pico-8 play session: hold → + tap 🅾

[t = 2 s] hold → ~2s, tap 🅾 ~4×
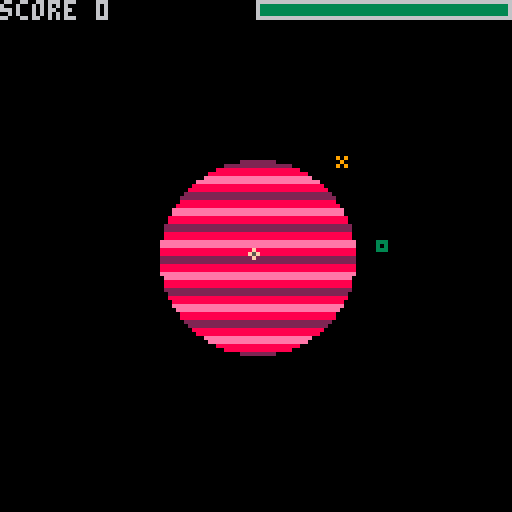

pico-8 cartridge
version 8
__lua__
-- planetary defense remake
-- by adamj [work in progress]

-- mouse add-on @morningtoast 10/27/16

id_plyr=16
id_shot=17
id_rchg=18
id_tgt=32
id_msl=33
id_shot=17

planet_radius=24
base_orbit=32
max_missiles=8

////////////////////////////////
// draw

function center(str,y,color)
	print(str,64-(2*#str),y,color)
end

function draw_planet_init()
	cls()
	circfill(64,64,planet_radius,2)
	colors={2,8,14,8}
	for x=0,127,1 do
		for y=0,127 do
			if pget(x,y)>0 then
				pset(x,y,colors[(flr(y/2))%4+1])
			end
		end
	end
-- 0x6000: screen
-- 0x2000: map
	memcpy(0x1000,0x6000,8192)
end

function draw_player()
	spr(id_plyr,player.x-1,player.y-1)
	spr(id_tgt,tgt.x-1,tgt.y-1)
end

function draw_base()
	spr(id_rchg,base.x-1,base.y-1)
end

function draw_dock()
	if dock.engaged then
		line(player.x,player.y,base.x,base.y,4)
	end
end

function draw_msls()
	for s in all(msls) do
		if s.exploded==0 then
			spr(id_msl,s.x-3,s.y-3)
		else
			circfill(s.x,s.y,s.exploded,6)
		end
	end
end

function draw_shots()
	for s in all(shts) do
		if s.exploded>0 then
			circ(s.x,s.y,s.exploded,6)
		else
			spr(id_shot,s.x-1,s.y-1)
		end
	end
end

function draw_texts()
	print("score "..score, 0, 0, 6)
	if game_state==2 then
		center("game over", 46, 7)
		center("press x to start",106,6);
	end
	rect(64,0,127,4,6)
	d=61*player.energy/100
	if (d>=1) then
		rectfill(65,1,65+d,3,3)
	end
end

function draw_title()
	center("planetary defense for pico-8",16,7)
	center("by @adam_sporka",24,6)
	center("based on 1984 original by",100,3)
	center("charles bachand and tom hudson",108,3);
	center("press x to start",116,6);
end

////////////////////////////////
// spawn

function distance(x1,y1,x2,y2)
	dx,dy=x1-x2,y1-y2
	d=sqrt(dx*dx+dy*dy)
	return d
end

function distance_obj(o1,o2)
	return distance(o1.x,o1.y,o2.x,o2.y)
end

function setup_movement(obj,x,y,tx,ty,spd)
	obj.x=x
	obj.y=y
	obj.vx=tx-x
	obj.vy=ty-y
	r=sqrt(obj.vx*obj.vx+obj.vy*obj.vy)
	if r==0 then
		obj.vx,obj.vy=0,0
	else
		obj.vx/=(r/spd)
		obj.vy/=(r/spd)
	end
end

function fire_shot()
	if (player.energy<=0) return;
	shot={}
	shot.exploded=0
	setup_movement(shot,player.x,player.y,tgt.x,tgt.y,1)
	shot.x+=shot.vx*2
	shot.y+=shot.vy*2
	player.energy-=1
	add(shts,shot)
	sfx(4,-1)
end

function fire_msl()
	msl={}
	msl.exploded=0
	p1=flr(rnd(2))%2
	p2=flr(rnd(2))%2
	p3=rnd(128)
	if p1==0 then
		x,y=p3,p2*127
	else
		x,y=p2*127,p3
	end
	setup_movement(msl,x,y,64,64,0.05)
	add(msls,msl)
end

////////////////////////////////
// update

function chk_explsn_near_ctr(x,y)
	if (abs(64-x)<6 and abs(64-y)<6) then
		game_state=2
		return true
	else
		return false
	end
end

function add_score(increase)
	if game_state==1 then
		score+=increase
	end
end

interval=5
function update_msls()
	memcpy(0x6000,0x1000,8192)
	-- fire a missile
	if #msls<max_missiles and game_state==1 and time()-last_msl>interval then
		fire_msl()
		last_msl=time()
		interval-=.1
		if (interval<1) interval=1
	end
	for s in all(msls) do
		-- planetary impact
		if s.exploded==0 then
			s.x+=s.vx
			s.y+=s.vy
			if pget(s.x,s.y)>0 then
				add_score(-1)
				sfx(1)
				s.exploded=1
				chk_explsn_near_ctr(s.x,s.y)
				circfill(s.x,s.y,6,0)
			end
			if distance(s.x,s.y,64,64)<=1 then
				game_state=2
			end
		elseif s.exploded<10 then
			s.exploded+=1
		else
			del(msls,s)
		end
	end	
	memcpy(0x1000,0x6000,8192)
end

function update_shots()
	memcpy(0x6000,0x1000,8192)
	for s in all(shts) do
		pset(s.x,s.y,0)
		-- not exploded
		if s.exploded==0 then
			s.x+=s.vx
			s.y+=s.vy
			-- planet collision
			if (pget(s.x,s.y)>0) then
				circfill(s.x,s.y,4,0)
				s.exploded=1
				sfx(5,-1)
				chk_explsn_near_ctr(s.x,s.y)
			else
				for m in all(msls) do	
					d=distance_obj(m,s)
					-- msl collision
					if d<3.5 then
						del(shts,s)
						if m.exploded==0 then
							add_score(10)
							sfx(6,-1)
							m.exploded=1
						end
					end
				end
			end
		-- already exploded
		else
			s.exploded+=1
			-- too old
			if s.exploded==10 then
				del(shts,s)
			end
		end
		-- cull
		if s.x<0 or s.x>127 or s.y<0 or s.y>127 then
			del(shts,s)
		end
	end
	memcpy(0x1000,0x6000,8192)
end

function control_target()
	tgt.x,tgt.y=mouse.pos()
			
	if (tgt.x<0) tgt.x=0
		if (tgt.y<0) tgt.y=0
		if (tgt.x>127) tgt.x=127
		if (tgt.y>127) tgt.y=127
			
	--[[if not btn(5) then
		if (btn(0)) tgt.x-=1
		if (btn(1)) tgt.x+=1
		if (btn(2)) tgt.y-=1
		if (btn(3)) tgt.y+=1
		if (tgt.x<0) tgt.x=0
		if (tgt.y<0) tgt.y=0
		if (tgt.x>127) tgt.x=127
		if (tgt.y>127) tgt.y=127
	end]]
end

btnrate=0
function control_player()
	-- fire shots
	if mouse.button()>0 then
		if btnrate>10 then
			fire_shot()
			btnrate=0
		end
	else
		btnrate=11
	end
		
	btnrate+=1
	-- increase/decrease orbital speed
	if btn(4) or btn(0) then
		player.omega+=0.00025
		if player.omega>0.01 then
			player.omega=0.005
		end
	elseif btn(5) or btn(1)  then
		player.omega-=0.00025
		if player.omega<-0.01 then
			player.omega=-0.005
		end
	end
end

function update_player()
	-- move around
	player.x=64+(player.omega*16+base_orbit)*cos(player.angle)
	player.y=64+(player.omega*16+base_orbit)*sin(player.angle)
	player.angle+=player.omega
	if player.angle>1 then
		player.angle-=1
	end
end

function update_base()
	-- move around
	base.x=64+(base.omega*16+base_orbit)*cos(base.angle)
	base.y=64+(base.omega*16+base_orbit)*sin(base.angle)
	base.angle+=base.omega
	if base.angle>1 then
		base.angle-=1
	end
end

function control_dock()
	if btn(5) and btnp(2) and dock.possible then
		dock.engaged=true
		sfx(2)
	end
	if btn(5) and btnp(3) and dock.engaged then
		dock.engaged=false
		sfx(3)
	end
	if not dock.possible	and dock.engaged then
		dock.ok=false
		dock.engaged=false
	end	
end

function update_dock()
	d=distance_obj(base,player)
	if d<5 then
		player.energy+=0.1*(5-d)
		if (player.energy>100) player.energy=100
	end
end

////////////////////////////////
// high level

function _draw()
	cls()
	memcpy(0x6000,0x1000,8192)
	if (game_state==0) then
		draw_player()
		draw_base()
		draw_texts()
		draw_title()
	else
		draw_player()
		draw_base()
		draw_dock()
		draw_shots()
		draw_msls()
		draw_texts()
	end
end

function _update()
	cls()
	if (game_state==0) then
		if (btnp(5)) then
			game_init()
			game_state=1
		end
	elseif (game_state==1) then
		control_target()
		control_player()
		control_dock()
	elseif (game_state==2) then
		if (btnp(5)) then
			game_init()
			game_state=1
		end
	end
	update_shots()
	update_msls()
	update_player()
	update_base()
	update_dock()
end

function game_init()
	cls()
	draw_planet_init()
	player={}
	player.angle=0
	player.omega=0.0025
	player.energy=100
	tgt={}
	tgt.x=64
	tgt.y=64
	dock={}
	dock.engaged=false
	dock.ok=true
	base={}
	base.angle=0
	base.omega=0.0003
	msls={}
	shts={}
	last_msl=time()
	game_state=0
	score=0
end

function _init()
    mouse.init()
	game_init()
end
											
											

mouse = {
  init = function()
    poke(0x5f2d, 1)
  end,
  -- return int:x, int:y, onscreen:bool
  pos = function()
    local x,y = stat(32)-1,stat(33)-1
    return stat(32)-1,stat(33)-1
  end,
  -- return int:button [0..4]
  -- 0 .. no button
  -- 1 .. left
  -- 2 .. right
  -- 4 .. middle
  button = function()
    return stat(34)
  end	
}
											
__gfx__
00000000000000000000000000000000000000000000000000000000000000000000000000000000000000000000000000000000000000000000000000000000
00000000000000000000000000000000000000000000000000000000000000000000000000000000000000000000000000000000000000000000000000000000
00700700000000000000000000000000000000000000000000000000000000000000000000000000000000000000000000000000000000000000000000000000
00077000000000000000000000000000000000000000000000000000000000000000000000000000000000000000000000000000000000000000000000000000
00077000000000000000000000000000000000000000000000000000000000000000000000000000000000000000000000000000000000000000000000000000
00700700000000000000000000000000000000000000000000000000000000000000000000000000000000000000000000000000000000000000000000000000
00000000000000000000000000000000000000000000000000000000000000000000000000000000000000000000000000000000000000000000000000000000
00000000000000000000000000000000000000000000000000000000000000000000000000000000000000000000000000000000000000000000000000000000
90900000000000003330000000000000000000000000000000000000000000000000000000000000000000000000000000000000000000000000000000000000
09000000080000003030000000000000000000000000000000000000000000000000000000000000000000000000000000000000000000000000000000000000
90900000000000003330000000000000000000000000000000000000000000000000000000000000000000000000000000000000000000000000000000000000
00000000000000000000000000000000000000000000000000000000000000000000000000000000000000000000000000000000000000000000000000000000
00000000000000000000000000000000000000000000000000000000000000000000000000000000000000000000000000000000000000000000000000000000
00000000000000000000000000000000000000000000000000000000000000000000000000000000000000000000000000000000000000000000000000000000
00000000000000000000000000000000000000000000000000000000000000000000000000000000000000000000000000000000000000000000000000000000
00000000000000000000000000000000000000000000000000000000000000000000000000000000000000000000000000000000000000000000000000000000
0f000000008880000400000000400000000000000000000000000000000000000000000000000000000000000000000000000000000000000000000000000000
f5f00000088889000040000000000000000000000000000000000000000000000000000000000000000000000000000000000000000000000000000000000000
0f0000008888a8804400000040000000000000000000000000000000000000000000000000000000000000000000000000000000000000000000000000000000
00000000888a88800000000000000000000000000000000000000000000000000000000000000000000000000000000000000000000000000000000000000000
0000000088a888800000000000000000000000000000000000000000000000000000000000000000000000000000000000000000000000000000000000000000
00000000098888000000000000000000000000000000000000000000000000000000000000000000000000000000000000000000000000000000000000000000
00000000008880000000000000000000000000000000000000000000000000000000000000000000000000000000000000000000000000000000000000000000
00000000000000000000000000000000000000000000000000000000000000000000000000000000000000000000000000000000000000000000000000000000
00000000000000000000000000000000000000000000000000000000000000000000000000000000000000000000000000000000000000000000000000000000
00000000000000000000000000000000000000000000000000000000000000000000000000000000000000000000000000000000000000000000000000000000
00000000000000000000000000000000000000000000000000000000000000000000000000000000000000000000000000000000000000000000000000000000
00000000000000000000000000000000000000000000000000000000000000000000000000000000000000000000000000000000000000000000000000000000
00000000000000000000000000000000000000000000000000000000000000000000000000000000000000000000000000000000000000000000000000000000
00000000000000000000000000000000000000000000000000000000000000000000000000000000000000000000000000000000000000000000000000000000
00000000000000000000000000000000000000000000000000000000000000000000000000000000000000000000000000000000000000000000000000000000
00000000000000000000000000000000000000000000000000000000000000000000000000000000000000000000000000000000000000000000000000000000
00000000000000000000000000000000000000000000000000000000000000000000000000000000000000000000000000000000000000000000000000000000
00000000000000000000000000000000000000000000000000000000000000000000000000000000000000000000000000000000000000000000000000000000
00000000000000000000000000000000000000000000000000000000000000000000000000000000000000000000000000000000000000000000000000000000
00000000000000000000000000000000000000000000000000000000000000000000000000000000000000000000000000000000000000000000000000000000
00000000000000000000000000000000000000000000000000000000000000000000000000000000000000000000000000000000000000000000000000000000
00000000000000000000000000000000000000000000000000000000000000000000000000000000000000000000000000000000000000000000000000000000
00000000000000000000000000000000000000000000000000000000000000000000000000000000000000000000000000000000000000000000000000000000
00000000000000000000000000000000000000000000000000000000000000000000000000000000000000000000000000000000000000000000000000000000
00000000000000000000000000000000000000000000000000000000000000000000000000000000000000000000000000000000000000000000000000000000
00000000000000000000000000000000000000000000000000000000000000000000000000000000000000000000000000000000000000000000000000000000
00000000000000000000000000000000000000000000000000000000000000000000000000000000000000000000000000000000000000000000000000000000
00000000000000000000000000000000000000000000000000000000000000000000000000000000000000000000000000000000000000000000000000000000
00000000000000000000000000000000000000000000000000000000000000000000000000000000000000000000000000000000000000000000000000000000
00000000000000000000000000000000000000000000000000000000000000000000000000000000000000000000000000000000000000000000000000000000
00000000000000000000000000000000000000000000000000000000000000000000000000000000000000000000000000000000000000000000000000000000
00000000000000000000000000000000000000000000000000000000000000000000000000000000000000000000000000000000000000000000000000000000
00000000000000000000000000000000000000000000000000000000000000000000000000000000000000000000000000000000000000000000000000000000
00000000000000000000000000000000000000000000000000000000000000000000000000000000000000000000000000000000000000000000000000000000
00000000000000000000000000000000000000000000000000000000000000000000000000000000000000000000000000000000000000000000000000000000
00000000000000000000000000000000000000000000000000000000000000000000000000000000000000000000000000000000000000000000000000000000
00000000000000000000000000000000000000000000000000000000000000000000000000000000000000000000000000000000000000000000000000000000
00000000000000000000000000000000000000000000000000000000000000000000000000000000000000000000000000000000000000000000000000000000
00000000000000000000000000000000000000000000000000000000000000000000000000000000000000000000000000000000000000000000000000000000
00000000000000000000000000000000000000000000000000000000000000000000000000000000000000000000000000000000000000000000000000000000
00000000000000000000000000000000000000000000000000000000000000000000000000000000000000000000000000000000000000000000000000000000
00000000000000000000000000000000000000000000000000000000000000000000000000000000000000000000000000000000000000000000000000000000
00000000000000000000000000000000000000000000000000000000000000000000000000000000000000000000000000000000000000000000000000000000
00000000000000000000000000000000000000000000000000000000000000000000000000000000000000000000000000000000000000000000000000000000
00000000000000000000000000000000000000000000000000000000000000000000000000000000000000000000000000000000000000000000000000000000
00000000000000000000000000000000000000000000000000000000000000000000000000000000000000000000000000000000000000000000000000000000
00000000000000000000000000000000000000000000000000000000000000000000000000000000000000000000000000000000000000000000000000000000
00000000000000000000000000000000000000000000000000000000000000000000000000000000000000000000000000000000000000000000000000000000
00000000000000000000000000000000000000000000000000000000000000000000000000000000000000000000000000000000000000000000000000000000
00000000000000000000000000000000000000000000000000000000000000000000000000000000000000000000000000000000000000000000000000000000
00000000000000000000000000000000000000000000000000000000000000000000000000000000000000000000000000000000000000000000000000000000
00000000000000000000000000000000000000000000000000000000000000000000000000000000000000000000000000000000000000000000000000000000
00000000000000000000000000000000000000000000000000000000000000000000000000000000000000000000000000000000000000000000000000000000
00000000000000000000000000000000000000000000000000000000000000000000000000000000000000000000000000000000000000000000000000000000
00000000000000000000000000000000000000000000000000000000000000000000000000000000000000000000000000000000000000000000000000000000
00000000000000000000000000000000000000000000000000000000000000000000000000000000000000000000000000000000000000000000000000000000
00000000000000000000000000000000000000000000000000000000000000000000000000000000000000000000000000000000000000000000000000000000
00000000000000000000000000000000000000000000000000000000000000000000000000000000000000000000000000000000000000000000000000000000
00000000000000000000000000000000000000000000000000000000000000000000000000000000000000000000000000000000000000000000000000000000
00000000000000000000000000000000000000000000000000000000000000000000000000000000000000000000000000000000000000000000000000000000
00000000000000000000000000000000000000000000000000000000000000000000000000000000000000000000000000000000000000000000000000000000
00000000000000000000000000000000000000000000000000000000000000000000000000000000000000000000000000000000000000000000000000000000
00000000000000000000000000000000000000000000000000000000000000000000000000000000000000000000000000000000000000000000000000000000
00000000000000000000000000000000000000000000000000000000000000000000000000000000000000000000000000000000000000000000000000000000
00000000000000000000000000000000000000000000000000000000000000000000000000000000000000000000000000000000000000000000000000000000
00000000000000000000000000000000000000000000000000000000000000000000000000000000000000000000000000000000000000000000000000000000
00000000000000000000000000000000000000000000000000000000000000000000000000000000000000000000000000000000000000000000000000000000
00000000000000000000000000000000000000000000000000000000000000000000000000000000000000000000000000000000000000000000000000000000
00000000000000000000000000000000000000000000000000000000000000000000000000000000000000000000000000000000000000000000000000000000
00000000000000000000000000000000000000000000000000000000000000000000000000000000000000000000000000000000000000000000000000000000
00000000000000000000000000000000000000000000000000000000000000000000000000000000000000000000000000000000000000000000000000000000
00000000000000000000000000000000000000000000000000000000000000000000000000000000000000000000000000000000000000000000000000000000
00000000000000000000000000000000000000000000000000000000000000000000000000000000000000000000000000000000000000000000000000000000
00000000000000000000000000000000000000000000000000000000000000000000000000000000000000000000000000000000000000000000000000000000
00000000000000000000000000000000000000000000000000000000000000000000000000000000000000000000000000000000000000000000000000000000
00000000000000000000000000000000000000000000000000000000000000000000000000000000000000000000000000000000000000000000000000000000
00000000000000000000000000000000000000000000000000000000000000000000000000000000000000000000000000000000000000000000000000000000
00000000000000000000000000000000000000000000000000000000000000000000000000000000000000000000000000000000000000000000000000000000
00000000000000000000000000000000000000000000000000000000000000000000000000000000000000000000000000000000000000000000000000000000
00000000000000000000000000000000000000000000000000000000000000000000000000000000000000000000000000000000000000000000000000000000
00000000000000000000000000000000000000000000000000000000000000000000000000000000000000000000000000000000000000000000000000000000
00000000000000000000000000000000000000000000000000000000000000000000000000000000000000000000000000000000000000000000000000000000
00000000000000000000000000000000000000000000000000000000000000000000000000000000000000000000000000000000000000000000000000000000
00000000000000000000000000000000000000000000000000000000000000000000000000000000000000000000000000000000000000000000000000000000
00000000000000000000000000000000000000000000000000000000000000000000000000000000000000000000000000000000000000000000000000000000
00000000000000000000000000000000000000000000000000000000000000000000000000000000000000000000000000000000000000000000000000000000
00000000000000000000000000000000000000000000000000000000000000000000000000000000000000000000000000000000000000000000000000000000
00000000000000000000000000000000000000000000000000000000000000000000000000000000000000000000000000000000000000000000000000000000
00000000000000000000000000000000000000000000000000000000000000000000000000000000000000000000000000000000000000000000000000000000
00000000000000000000000000000000000000000000000000000000000000000000000000000000000000000000000000000000000000000000000000000000
00000000000000000000000000000000000000000000000000000000000000000000000000000000000000000000000000000000000000000000000000000000
00000000000000000000000000000000000000000000000000000000000000000000000000000000000000000000000000000000000000000000000000000000
00000000000000000000000000000000000000000000000000000000000000000000000000000000000000000000000000000000000000000000000000000000
00000000000000000000000000000000000000000000000000000000000000000000000000000000000000000000000000000000000000000000000000000000
00000000000000000000000000000000000000000000000000000000000000000000000000000000000000000000000000000000000000000000000000000000
00000000000000000000000000000000000000000000000000000000000000000000000000000000000000000000000000000000000000000000000000000000
00000000000000000000000000000000000000000000000000000000000000000000000000000000000000000000000000000000000000000000000000000000
00000000000000000000000000000000000000000000000000000000000000000000000000000000000000000000000000000000000000000000000000000000
00000000000000000000000000000000000000000000000000000000000000000000000000000000000000000000000000000000000000000000000000000000
00000000000000000000000000000000000000000000000000000000000000000000000000000000000000000000000000000000000000000000000000000000
00000000000000000000000000000000000000000000000000000000000000000000000000000000000000000000000000000000000000000000000000000000
00000000000000000000000000000000000000000000000000000000000000000000000000000000000000000000000000000000000000000000000000000000
00000000000000000000000000000000000000000000000000000000000000000000000000000000000000000000000000000000000000000000000000000000
00000000000000000000000000000000000000000000000000000000000000000000000000000000000000000000000000000000000000000000000000000000
00000000000000000000000000000000000000000000000000000000000000000000000000000000000000000000000000000000000000000000000000000000
00000000000000000000000000000000000000000000000000000000000000000000000000000000000000000000000000000000000000000000000000000000
00000000000000000000000000000000000000000000000000000000000000000000000000000000000000000000000000000000000000000000000000000000
00000000000000000000000000000000000000000000000000000000000000000000000000000000000000000000000000000000000000000000000000000000
00000000000000000000000000000000000000000000000000000000000000000000000000000000000000000000000000000000000000000000000000000000
00000000000000000000000000000000000000000000000000000000000000000000000000000000000000000000000000000000000000000000000000000000
00000000000000000000000000000000000000000000000000000000000000000000000000000000000000000000000000000000000000000000000000000000
00000000000000000000000000000000000000000000000000000000000000000000000000000000000000000000000000000000000000000000000000000000
__gff__
0000000000000000000000000000000000000000000000000000000000000000000000000000000000000000000000000000000000000000000000000000000000000000000000000000000000000000000000000000000000000000000000000000000000000000000000000000000000000000000000000000000000000000
0000000000000000000000000000000000000000000000000000000000000000000000000000000000000000000000000000000000000000000000000000000000000000000000000000000000000000000000000000000000000000000000000000000000000000000000000000000000000000000000000000000000000000
__map__
0020000000000000000000000000000000000000000000000000000000000000000000000000000000000000000000000000000000000000000000000000000000000000000000000000000000000000000000000000000000000000000000000000000000000000000000000000000000000000000000000000000000000000
0000000000000000000000000000000000000000000000000000000000000000000000000000000000000000000000000000000000000000000000000000000000000000000000000000000000000000000000000000000000000000000000000000000000000000000000000000000000000000000000000000000000000000
0000000000000000000000000000000000000000000000000000000000000000000000000000000000000000000000000000000000000000000000000000000000000000000000000000000000000000000000000000000000000000000000000000000000000000000000000000000000000000000000000000000000000000
0000000000000000000000000000000000000000000000000000000000000000000000000000000000000000000000000000000000000000000000000000000000000000000000000000000000000000000000000000000000000000000000000000000000000000000000000000000000000000000000000000000000000000
0000000000000000000000000000000000000000000000000000000000000000000000000000000000000000000000000000000000000000000000000000000000000000000000000000000000000000000000000000000000000000000000000000000000000000000000000000000000000000000000000000000000000000
0000000000000000000000000000000000000000000000000000000000000000000000000000000000000000000000000000000000000000000000000000000000000000000000000000000000000000000000000000000000000000000000000000000000000000000000000000000000000000000000000000000000000000
0000000000000000000000000000000000000000000000000000000000000000000000000000000000000000000000000000000000000000000000000000000000000000000000000000000000000000000000000000000000000000000000000000000000000000000000000000000000000000000000000000000000000000
0000000000000000000000000000000000000000000000000000000000000000000000000000000000000000000000000000000000000000000000000000000000000000000000000000000000000000000000000000000000000000000000000000000000000000000000000000000000000000000000000000000000000000
0000000000000000000000000000000000000000000000000000000000000000000000000000000000000000000000000000000000000000000000000000000000000000000000000000000000000000000000000000000000000000000000000000000000000000000000000000000000000000000000000000000000000000
0000000000000000000000000000000000000000000000000000000000000000000000000000000000000000000000000000000000000000000000000000000000000000000000000000000000000000000000000000000000000000000000000000000000000000000000000000000000000000000000000000000000000000
0000000000000000000000000000000000000000000000000000000000000000000000000000000000000000000000000000000000000000000000000000000000000000000000000000000000000000000000000000000000000000000000000000000000000000000000000000000000000000000000000000000000000000
0000000000000000000000000000000000000000000000000000000000000000000000000000000000000000000000000000000000000000000000000000000000000000000000000000000000000000000000000000000000000000000000000000000000000000000000000000000000000000000000000000000000000000
0000000000000000000000000000000000000000000000000000000000000000000000000000000000000000000000000000000000000000000000000000000000000000000000000000000000000000000000000000000000000000000000000000000000000000000000000000000000000000000000000000000000000000
0000000000000000000000000000000000000000000000000000000000000000000000000000000000000000000000000000000000000000000000000000000000000000000000000000000000000000000000000000000000000000000000000000000000000000000000000000000000000000000000000000000000000000
0000000000000000000000000000000000000000000000000000000000000000000000000000000000000000000000000000000000000000000000000000000000000000000000000000000000000000000000000000000000000000000000000000000000000000000000000000000000000000000000000000000000000000
0000000000000000000000000000000000000000000000000000000000000000000000000000000000000000000000000000000000000000000000000000000000000000000000000000000000000000000000000000000000000000000000000000000000000000000000000000000000000000000000000000000000000000
0000000000000000000000000000000000000000000000000000000000000000000000000000000000000000000000000000000000000000000000000000000000000000000000000000000000000000000000000000000000000000000000000000000000000000000000000000000000000000000000000000000000000000
0000000000000000000000000000000000000000000000000000000000000000000000000000000000000000000000000000000000000000000000000000000000000000000000000000000000000000000000000000000000000000000000000000000000000000000000000000000000000000000000000000000000000000
0000000000000000000000000000000000000000000000000000000000000000000000000000000000000000000000000000000000000000000000000000000000000000000000000000000000000000000000000000000000000000000000000000000000000000000000000000000000000000000000000000000000000000
0000000000000000000000000000000000000000000000000000000000000000000000000000000000000000000000000000000000000000000000000000000000000000000000000000000000000000000000000000000000000000000000000000000000000000000000000000000000000000000000000000000000000000
0000000000000000000000000000000000000000000000000000000000000000000000000000000000000000000000000000000000000000000000000000000000000000000000000000000000000000000000000000000000000000000000000000000000000000000000000000000000000000000000000000000000000000
0000000000000000000000000000000000000000000000000000000000000000000000000000000000000000000000000000000000000000000000000000000000000000000000000000000000000000000000000000000000000000000000000000000000000000000000000000000000000000000000000000000000000000
0000000000000000000000000000000000000000000000000000000000000000000000000000000000000000000000000000000000000000000000000000000000000000000000000000000000000000000000000000000000000000000000000000000000000000000000000000000000000000000000000000000000000000
0000000000000000000000000000000000000000000000000000000000000000000000000000000000000000000000000000000000000000000000000000000000000000000000000000000000000000000000000000000000000000000000000000000000000000000000000000000000000000000000000000000000000000
0000000000000000000000000000000000000000000000000000000000000000000000000000000000000000000000000000000000000000000000000000000000000000000000000000000000000000000000000000000000000000000000000000000000000000000000000000000000000000000000000000000000000000
0000000000000000000000000000000000000000000000000000000000000000000000000000000000000000000000000000000000000000000000000000000000000000000000000000000000000000000000000000000000000000000000000000000000000000000000000000000000000000000000000000000000000000
0000000000000000000000000000000000000000000000000000000000000000000000000000000000000000000000000000000000000000000000000000000000000000000000000000000000000000000000000000000000000000000000000000000000000000000000000000000000000000000000000000000000000000
0000000000000000000000000000000000000000000000000000000000000000000000000000000000000000000000000000000000000000000000000000000000000000000000000000000000000000000000000000000000000000000000000000000000000000000000000000000000000000000000000000000000000000
0000000000000000000000000000000000000000000000000000000000000000000000000000000000000000000000000000000000000000000000000000000000000000000000000000000000000000000000000000000000000000000000000000000000000000000000000000000000000000000000000000000000000000
0000000000000000000000000000000000000000000000000000000000000000000000000000000000000000000000000000000000000000000000000000000000000000000000000000000000000000000000000000000000000000000000000000000000000000000000000000000000000000000000000000000000000000
0000000000000000000000000000000000000000000000000000000000000000000000000000000000000000000000000000000000000000000000000000000000000000000000000000000000000000000000000000000000000000000000000000000000000000000000000000000000000000000000000000000000000000
0000000000000000000000000000000000000000000000000000000000000000000000000000000000000000000000000000000000000000000000000000000000000000000000000000000000000000000000000000000000000000000000000000000000000000000000000000000000000000000000000000000000000000
